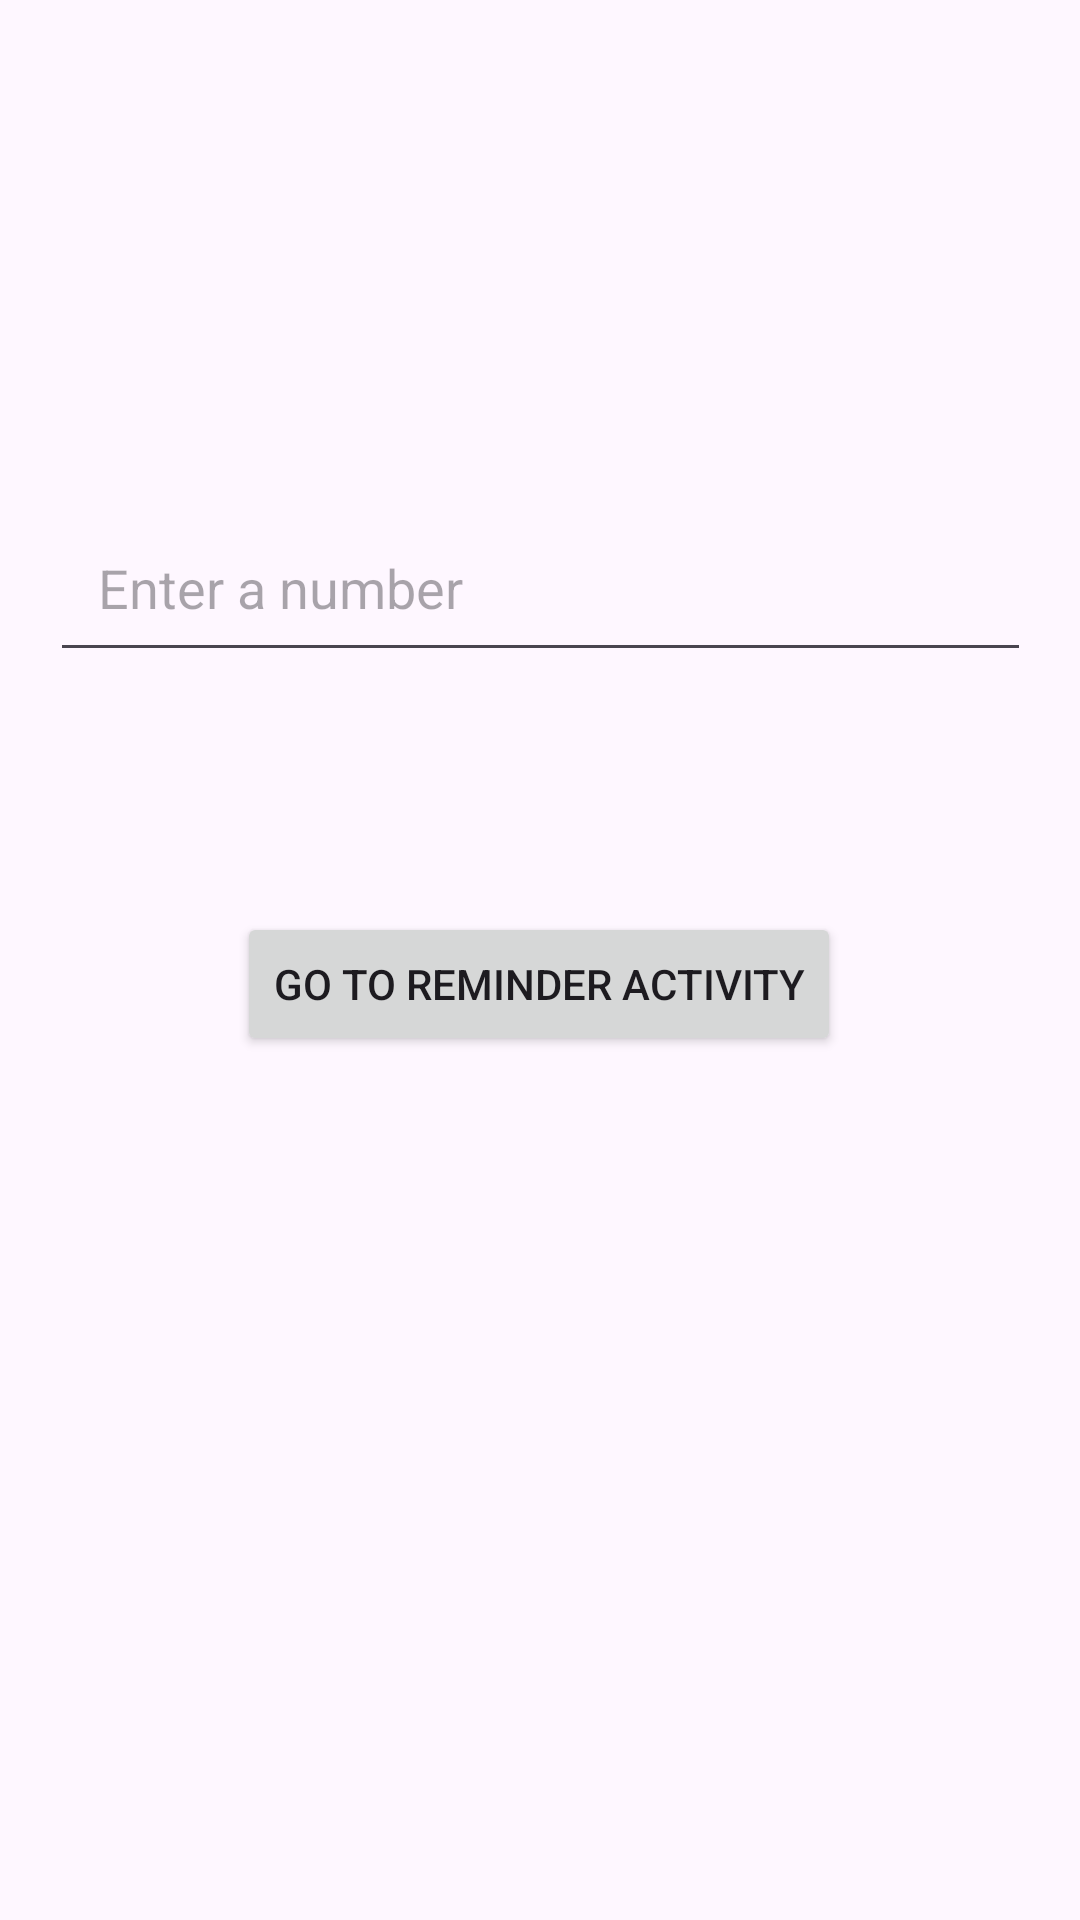

Write the Android layout XML for this screen, with the resource values it uses.
<!-- AndroidManifest.xml: application theme Theme.PawsClawsReminder -->
<!-- res/layout/activity_main.xml -->
<?xml version="1.0" encoding="utf-8"?>
<androidx.constraintlayout.widget.ConstraintLayout xmlns:android="http://schemas.android.com/apk/res/android"
    xmlns:app="http://schemas.android.com/apk/res-auto"
    xmlns:tools="http://schemas.android.com/tools"
    android:id="@+id/main"
    android:layout_width="match_parent"
    android:layout_height="match_parent"
    tools:context=".MainActivity">


    <EditText
        android:id="@+id/inputField"
        android:layout_width="327dp"
        android:layout_height="56dp"
        android:layout_marginTop="88dp"
        android:hint="Enter a number"
        android:inputType="number"
        android:padding="16dp"
        app:layout_constraintBottom_toTopOf="@+id/goToReminderButton"
        app:layout_constraintEnd_toEndOf="parent"
        app:layout_constraintStart_toStartOf="parent"
        app:layout_constraintTop_toTopOf="parent" />

    <Button
        android:id="@+id/goToReminderButton"
        android:layout_width="wrap_content"
        android:layout_height="wrap_content"
        android:layout_below="@id/inputField"
        android:layout_centerHorizontal="true"
        android:layout_marginBottom="288dp"
        android:text="Go to Reminder Activity"
        app:layout_constraintBottom_toBottomOf="parent"
        app:layout_constraintEnd_toEndOf="parent"
        app:layout_constraintHorizontal_bias="0.497"
        app:layout_constraintStart_toStartOf="parent" />

</androidx.constraintlayout.widget.ConstraintLayout>
<!-- resources referenced by this layout -->
<resources>
  <style name="Theme.PawsClawsReminder" parent="Base.Theme.PawsClawsReminder" />
  <style name="Base.Theme.PawsClawsReminder" parent="Theme.Material3.DayNight.NoActionBar">
          
          
      </style>
</resources>
